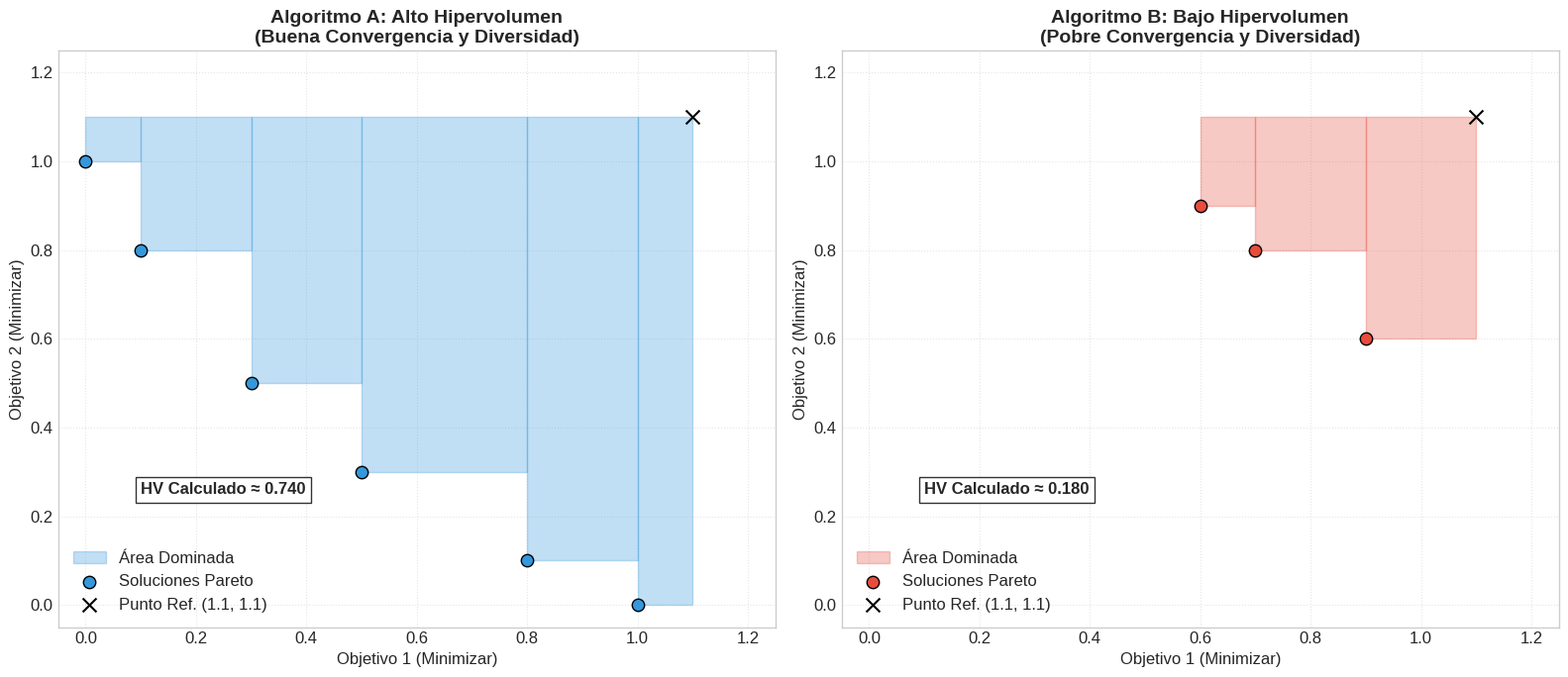

Recreate this plot in Python. (Note: this script raises an exception after producing the figure.)
import matplotlib.pyplot as plt
import numpy as np
import os
from matplotlib.patches import Rectangle

def create_hypervolume_example():
    try:
        plt.style.use('seaborn-v0_8-whitegrid')
    except:
        plt.style.use('seaborn-whitegrid')
    plt.rcParams.update({'font.size': 12, 'font.family': 'sans-serif'})

    # 1. Setup Data: Two Pareto Fronts (normalized space [0,1])
    # Algorithm A (Good: Close to origin, well spread with extreme solutions)
    front_a = np.array([[0.0, 1.0], [0.1, 0.8], [0.3, 0.5], [0.5, 0.3], [0.8, 0.1], [1.0, 0.0]])

    # Algorithm B (Poor: Far from origin, clustered)
    front_b = np.array([[0.6, 0.9], [0.7, 0.8], [0.9, 0.6]])

    ref_point = np.array([1.1, 1.1])

    fig, (ax1, ax2) = plt.subplots(1, 2, figsize=(16, 7), facecolor='white')

    def plot_hv(ax, front, color, title):
        idx = np.argsort(front[:, 0])
        f = front[idx]
        
        for i in range(len(f)):
            width = (f[i+1][0] - f[i][0]) if i < len(f)-1 else (ref_point[0] - f[i][0])
            height = (ref_point[1] - f[i][1])
            rect = Rectangle((f[i][0], f[i][1]), width, height, color=color, alpha=0.3, label='Área Dominada' if i==0 else "")
            ax.add_patch(rect)
            
        ax.scatter(f[:, 0], f[:, 1], color=color, s=80, edgecolors='black', zorder=5, label='Soluciones Pareto')
        ax.scatter(ref_point[0], ref_point[1], color='black', marker='x', s=100, label='Punto Ref. (1.1, 1.1)')
        
        ax.set_xlim(-0.05, 1.25)
        ax.set_ylim(-0.05, 1.25)
        ax.set_xlabel('Objetivo 1 (Minimizar)', fontsize=12)
        ax.set_ylabel('Objetivo 2 (Minimizar)', fontsize=12)
        ax.set_title(title, fontsize=14, fontweight='bold')
        ax.grid(True, linestyle=':', alpha=0.5)
        # Legend moved to lower left to avoid overlap
        ax.legend(loc='lower left')
        
        hv_val = 0
        for i in range(len(f)):
            x_start = f[i][0]
            x_end = f[i+1][0] if i < len(f)-1 else ref_point[0]
            y_span = ref_point[1] - f[i][1]
            hv_val += (x_end - x_start) * y_span
        
        ax.text(0.1, 0.25, f'HV Calculado ≈ {hv_val:.3f}', fontsize=12, fontweight='bold', bbox=dict(facecolor='white', alpha=0.8))

    plot_hv(ax1, front_a, '#3498DB', 'Algoritmo A: Alto Hipervolumen\n(Buena Convergencia y Diversidad)')
    plot_hv(ax2, front_b, '#E74C3C', 'Algoritmo B: Bajo Hipervolumen\n(Pobre Convergencia y Diversidad)')

    plt.tight_layout()

    save_path = '/home/cofer/Documents/University/TFG/snp_tag_tfg/ejecuciones_guardadas/documentacion_final/figuras_metricas/hypervolume_metric.pdf'
    os.makedirs(os.path.dirname(save_path), exist_ok=True)
    plt.savefig(save_path, format='pdf', bbox_inches='tight')

if __name__ == "__main__":
    create_hypervolume_example()
